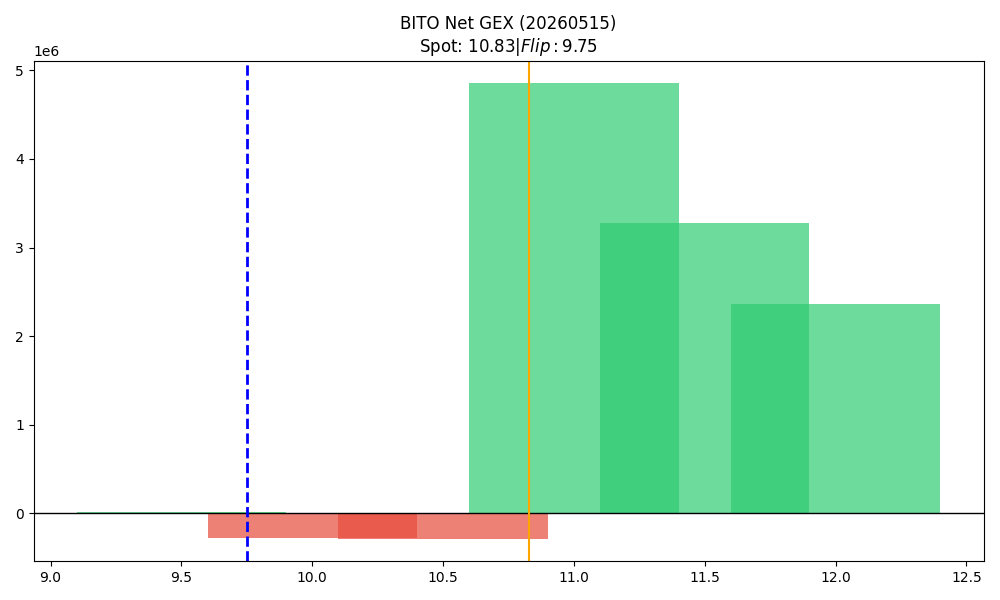

The file beside this chart, header and first rows:
strike, call_gex, put_gex, call_dex, put_dex, net_greek_delta, net_gex
9.5, 33768, 16334, 221057, -11334, 0.5205, 17433
10.0, 599452, 876666, 5718521, -601067, 0.4533, -277214
10.5, 362949, 645685, 852448, -256790, 0.204, -282737
11.0, 6330014, 1477387, 6252381, -2640322, 0.2229, 4852627
11.5, 3274763, 0.0, 856826, -116817, 0.1206, 3274763
12.0, 2369154, 996, 1980453, -3274729, -0.08101, 2368158
